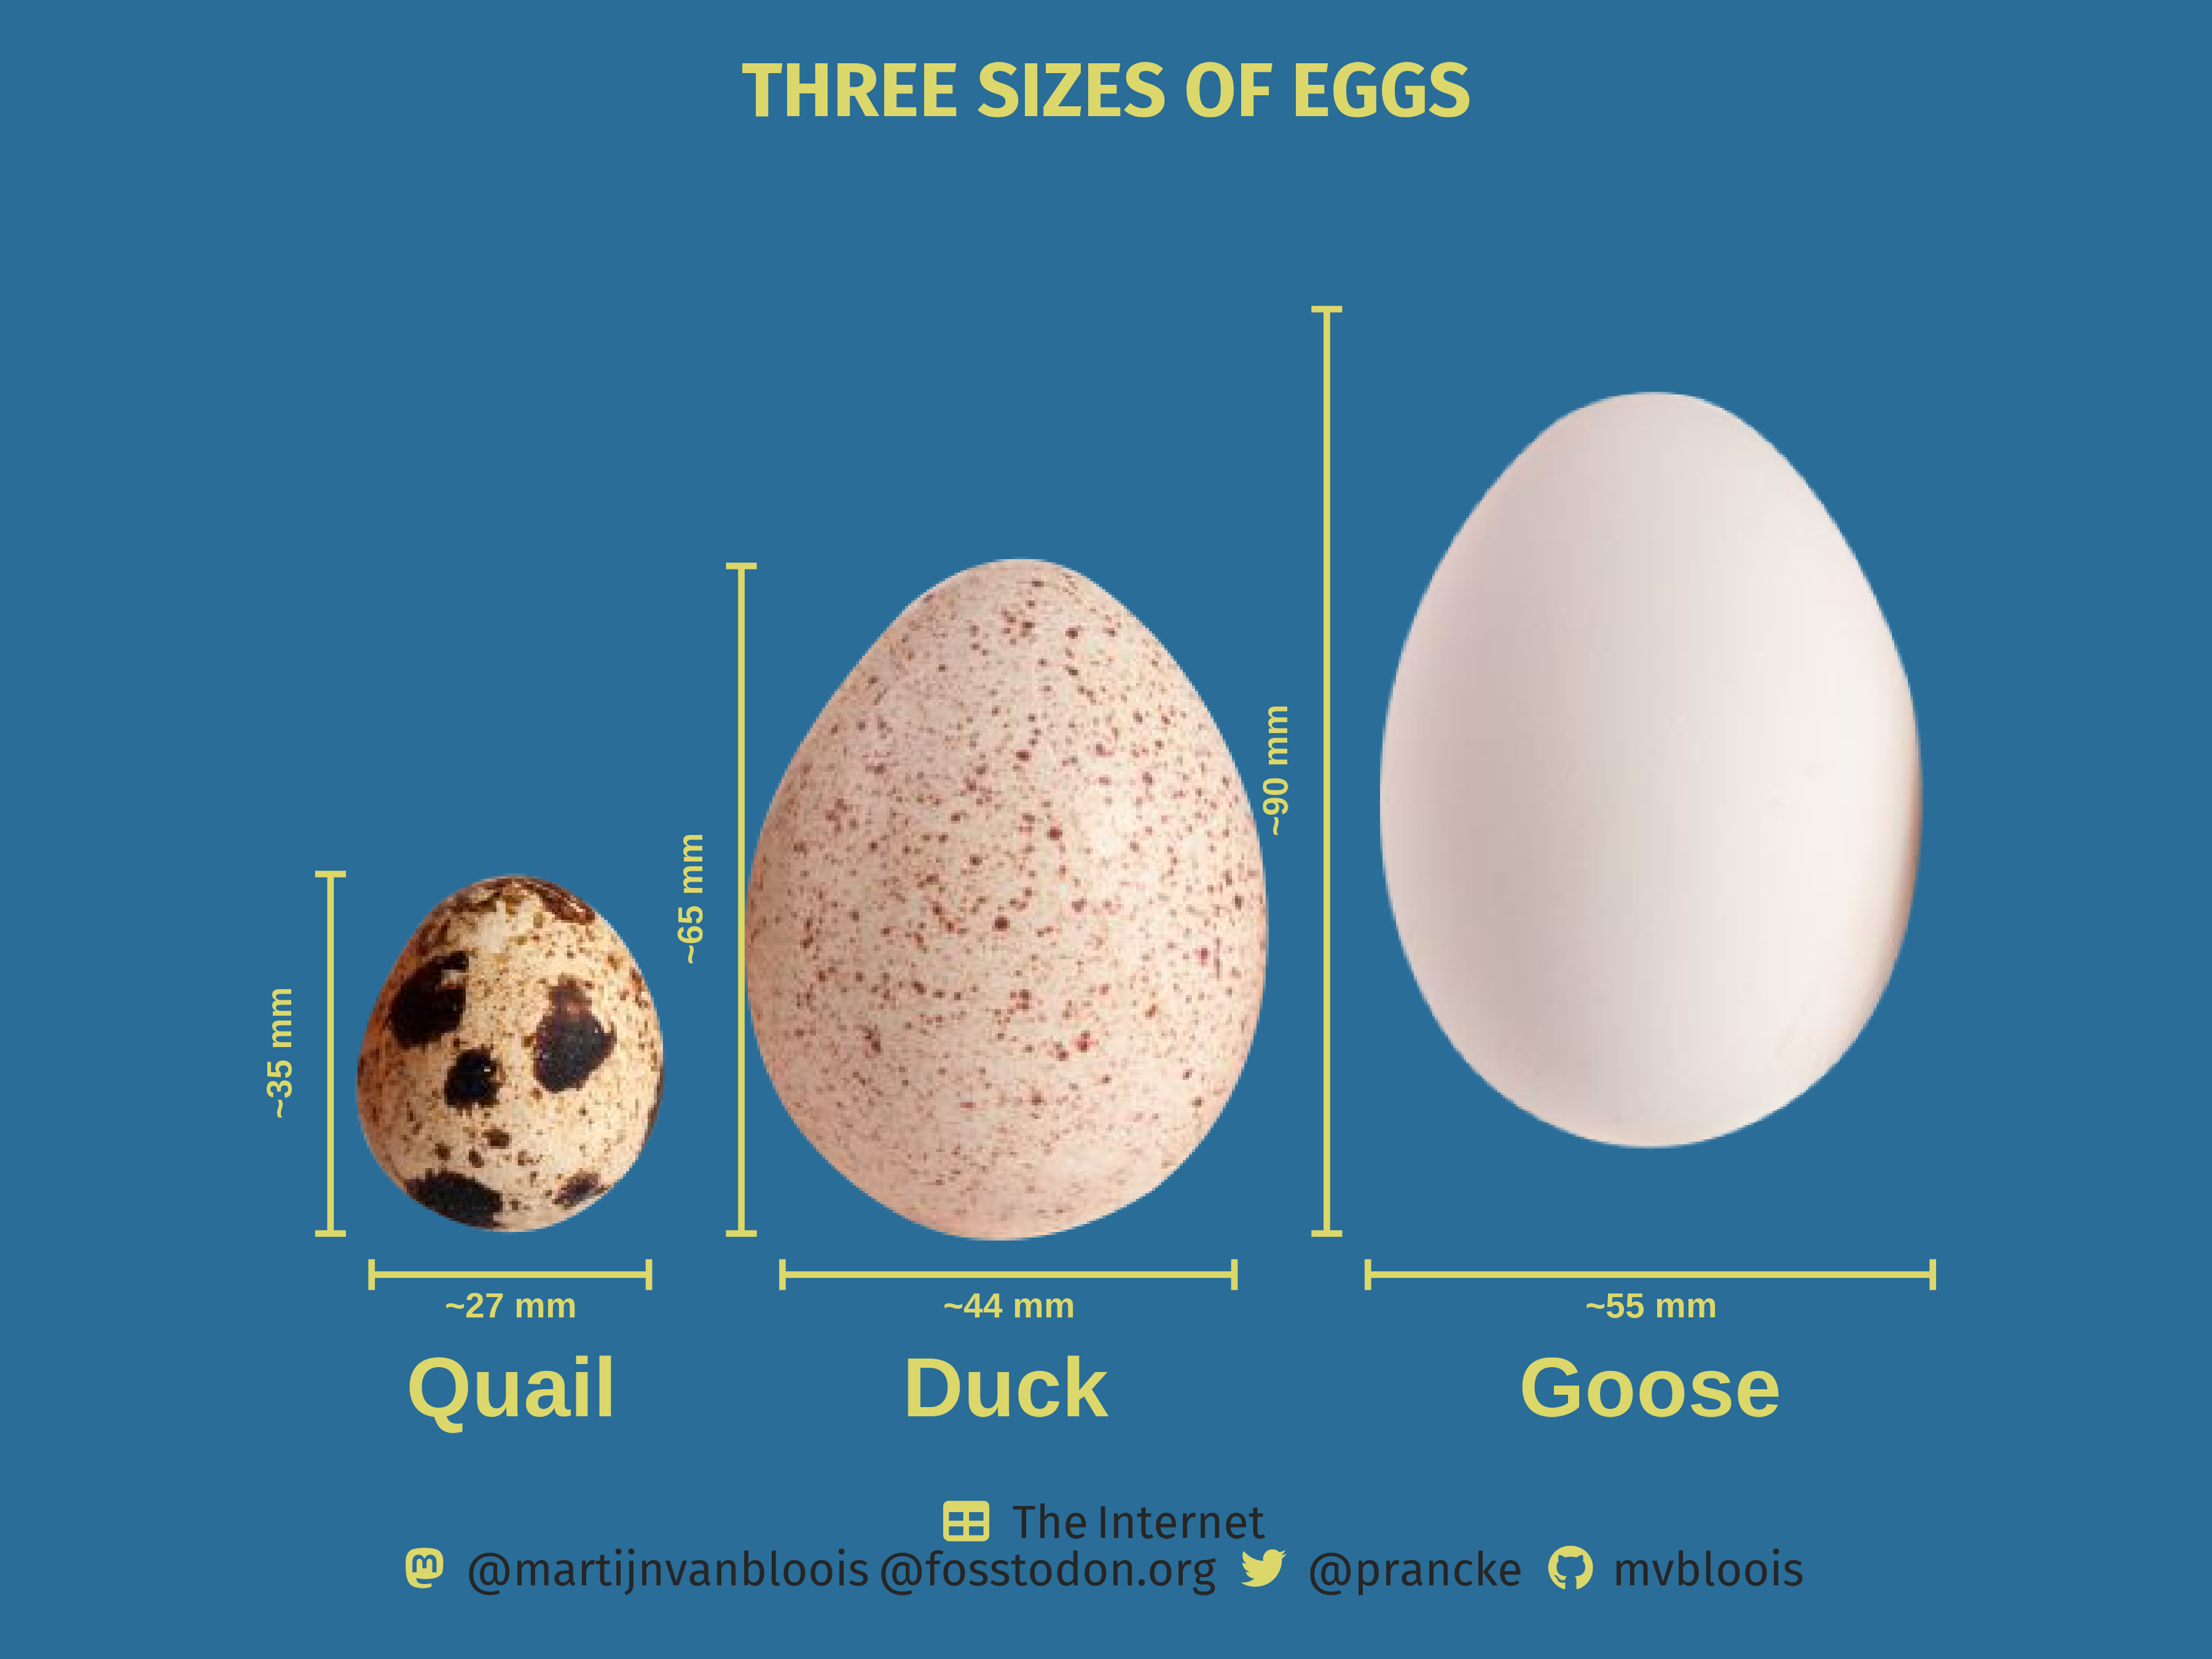

The R source for this figure:
library(tidyverse)
library(glue)
library(ggimage)
library(ggtext)
library(showtext)
source("./2023/00_functions.R")

# https://brinsea.co.uk/latest/resource-centre/egg-sizes/

font_add_google("Fira Sans", "titlefont")
font_add_google("Fira Sans", "mainfont")
showtext_auto()

sigma <- 4
bg <- "#296D98"
txt <- "#DBD76A"

caption <- create_caption(txt, bg, "The Internet")

showtext_auto()

## Theme ----
theme_set(theme_void())

theme_update(
  text = element_text(family = "titlefont",
                      colour = txt,
                      size = 24, lineheight = 0.3),
  plot.background = element_rect(fill = bg,
                                 colour = bg),
  plot.title.position = "plot",
  plot.caption.position = "plot",
  plot.title = element_text(family = "titlefont",
                            face = "bold",
                            colour = txt,
                            margin = margin(t = 5, b = 5),
                            size = 92,
                            hjust = 0.5),
  plot.subtitle = element_text(family = "titlefont",
                               size = 56,
                               hjust = 0.5
  ),
  plot.caption = element_markdown(family = "titlefont",
                                  size = 56,
                                  colour = "grey15",
                                  hjust = 0.5,
                                  margin = margin(b = 5)),
  plot.margin = margin(b = 20, t = 20, r = 0, l = 0),
)

egg_dimensions <-
  tibble(
    start_x = c(0, 40, 97),
    bird    = c("Quail", "Duck", "Goose"),
    diameter  = c(27, 44, 55),
    length = c(35, 65, 90),
    image = c("./2023/images/quail.png",
              "./2023/images/duck.png",
              "./2023/images/goose_resized.png")
  ) 

egg_dimensions %>% 
  ggplot() +
  geom_segment(aes(x = start_x - sigma, xend = start_x - sigma,
               y = 0, yend = length),
               linewidth = 1.2,
               colour = txt) +
  # Ruler Height
  geom_segment(aes(x = start_x - sigma - 1.5, xend = start_x - sigma + 1.5,
                   y = 0, yend = 0),
               linewidth = 1.2,
               colour = txt) +
  geom_segment(aes(x = start_x - sigma - 1.5, xend = start_x - sigma + 1.5,
                   y = length, yend = length),
               linewidth = 1.2,
               colour = txt) +
  # Ruler Diameter
  geom_segment(aes(x = start_x, xend = start_x + diameter,
                   y = 0 - sigma, yend = 0 - sigma),
               linewidth = 1.2,
               colour = txt) +
  geom_segment(aes(x = start_x, xend = start_x,
                   y = 0 - sigma - 1.5, yend = 0 - sigma + 1.5),
               linewidth = 1.2,
               colour = txt) +
  geom_segment(aes(x = start_x + diameter, xend = start_x + diameter,
                   y = 0 - sigma - 1.5, yend = 0 - sigma + 1.5),
               linewidth = 1.2,
               colour = txt) +
  # Labels  
  geom_text(aes(x = start_x + diameter * 0.5, y = -15, label = bird),
            size = 36,
            colour = txt,
            fontface = "bold") +
  geom_text(aes(x = start_x + diameter * 0.5, y = -7, label = glue("~{diameter} mm")),
            size = 15,
            fontface = "bold",
            colour = txt) +
  geom_text(aes(x = start_x - sigma - 5 , y = length * 0.5, label = glue("~{length} mm")),
            size = 15,
            angle = 90,
            fontface = "bold",
            colour = txt) +
  # Images
  geom_image(aes(x = start_x + diameter * 0.5, y = length * 0.5,
                 image = image),
             size = 0.3, asp = 1.2) +
  ylim(c(-20, 100)) +
  coord_equal() +
  labs(title = "THREE SIZES OF EGGS",
       caption = caption)

## Saving ----
ggsave("./2023/03_fauna-flora.png",
       bg = bg,
       height = 9, width = 12)

system("open ./2023/03_fauna-flora.png")
